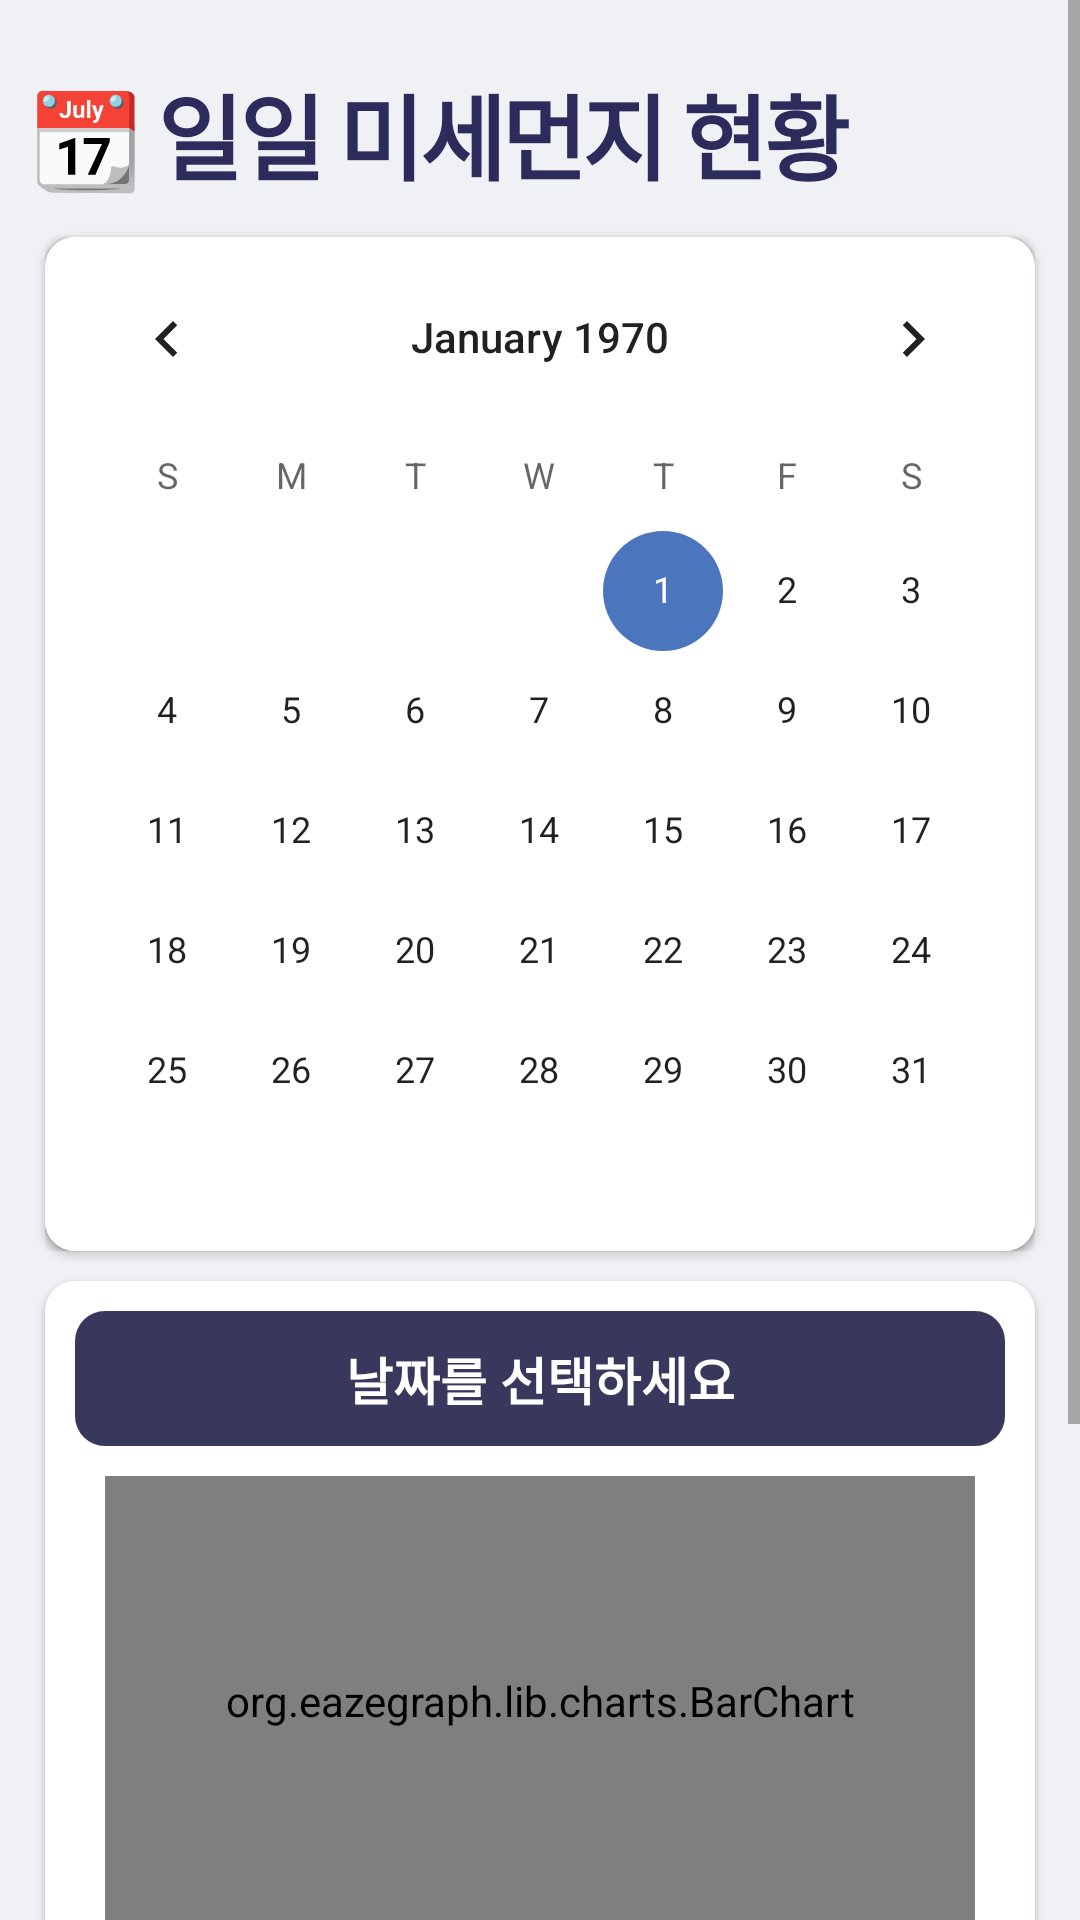

The Android layout XML behind this screen, and the referenced resources:
<!-- AndroidManifest.xml: application theme AppTheme -->
<!-- res/layout/fragment_calendar.xml -->
<?xml version="1.0" encoding="utf-8"?>
<LinearLayout
    xmlns:android="http://schemas.android.com/apk/res/android"
    xmlns:tools="http://schemas.android.com/tools"
    android:background="@color/colorLightGray"
    android:layout_width="match_parent"
    android:layout_height="match_parent"
    android:orientation="vertical"
    tools:context=".MainActivity">

    

    <ScrollView
        android:layout_width="match_parent"
        android:layout_height="match_parent">

        <LinearLayout
            android:layout_width="match_parent"
            android:layout_height="wrap_content"
            android:orientation="vertical" >

            <TextView
                android:id="@+id/calendar_title"
                android:textSize="31dp"
                android:textStyle="bold"
                android:paddingTop="22dp"
                android:paddingLeft="10dp"
                android:paddingBottom="5dp"
                android:textColor="@color/colorNavy"
                android:layout_width="match_parent"
                android:letterSpacing="-0.05"
                android:layout_height="wrap_content"
                android:text="📆 일일 미세먼지 현황" />

            <CalendarView
                android:id="@+id/calender"
                android:layout_width="330dp"
                android:layout_height="wrap_content"
                android:layout_centerHorizontal="true"
                android:elevation="2dp"
                android:layout_gravity="center"
                android:background="@drawable/custom_blank_cal"
                android:layout_marginTop="7dp"></CalendarView>

            <LinearLayout
                android:layout_width="330dp"
                android:layout_height="350dp"
                android:layout_gravity="center"

                android:layout_margin="10dp"
                android:layout_marginBottom="20dp"
                android:background="@drawable/custom_blank"
                android:elevation="2dp"
                android:orientation="vertical"
                android:padding="10dp">

                <TextView
                    android:id="@+id/date_view"
                    android:layout_width="match_parent"
                    android:layout_height="wrap_content"
                    android:layout_gravity="center"
                    android:background="@drawable/custom_blank_calen"
                    android:padding="10dp"
                    android:text="날짜를 선택하세요"
                    android:textAlignment="center"
                    android:textColor="@color/colorWhite"
                    android:textSize="17dp"
                    android:textStyle="bold" />

                <org.eazegraph.lib.charts.BarChart
                    android:id="@+id/chart"
                    android:layout_width="match_parent"
                    android:layout_height="150dp"
                    android:layout_marginLeft="10dp"
                    android:layout_marginTop="10dp"
                    android:layout_marginRight="10dp"
                    android:layout_marginBottom="10dp"
                    android:padding="10dp" />

                <TextView
                    android:id="@+id/dust_1"
                    android:layout_width="wrap_content"
                    android:layout_height="wrap_content"
                    android:layout_gravity="center"
                    android:background="@drawable/custom_blank"
                    android:padding="10dp"
                    android:text="초미세먼지 합계"
                    android:textColor="@color/colorNavy"
                    android:textSize="17dp"
                    android:textStyle="bold" />

                <TextView
                    android:id="@+id/dust_2"
                    android:layout_width="wrap_content"
                    android:layout_height="wrap_content"
                    android:layout_gravity="center"
                    android:background="@drawable/custom_blank"
                    android:padding="10dp"
                    android:text="미세먼지 합계"
                    android:textColor="@color/colorNavy"
                    android:textSize="17dp"
                    android:textStyle="bold" />


            </LinearLayout>

            <LinearLayout
                android:layout_width="match_parent"
                android:layout_height="match_parent"
                android:orientation="vertical">

                <TextView
                    android:id="@+id/textView"
                    android:layout_width="match_parent"
                    android:layout_height="wrap_content" />

                <TextView
                    android:id="@+id/textView2"
                    android:layout_width="match_parent"
                    android:layout_height="wrap_content" />
                <TextView
                    android:id="@+id/textView2"
                    android:layout_width="match_parent"
                    android:layout_height="wrap_content" />
                <TextView
                    android:id="@+id/textView2"
                    android:layout_width="match_parent"
                    android:layout_height="wrap_content" />
            </LinearLayout>

        </LinearLayout>
    </ScrollView>

</LinearLayout>
<!-- resources referenced by this layout -->
<resources>
  <color name="colorLightGray">#EFF1F4</color>
  <color name="colorNavy">#2B2B5C</color>
  <color name="colorWhite">#FFFFFF</color>
  <!-- drawable custom_blank (drawable) -->
  <?xml version="1.0" encoding="utf-8"?>
  <selector xmlns:android="http://schemas.android.com/apk/res/android">
  
      <item android:state_focused="false" android:state_pressed="false">
          <shape>
              <solid android:color="@android:color/white"/>
              <corners android:radius="10dp" />
          </shape>
      </item>
  
  </selector>
  <!-- drawable custom_blank_cal (drawable) -->
  <?xml version="1.0" encoding="utf-8"?>
  <selector xmlns:android="http://schemas.android.com/apk/res/android">
  
      <item android:state_focused="false" android:state_pressed="false">
          <shape>
              <solid android:color="@color/colorWhite"/>
              <corners android:radius="10dp" />
          </shape>
      </item>
  
  </selector>
  <!-- drawable custom_blank_calen (drawable) -->
  <?xml version="1.0" encoding="utf-8"?>
  <selector xmlns:android="http://schemas.android.com/apk/res/android">
  
      <item android:state_focused="false" android:state_pressed="false">
          <shape>
              <solid android:color="@color/colorNavySoft"/>
              <corners android:radius="10dp" />
          </shape>
      </item>
  
  </selector>
  <style name="AppTheme" parent="Theme.AppCompat.Light.DarkActionBar">
          
          <item name="colorPrimary">@color/navigation_color_profile</item>
          <item name="colorPrimaryDark">@color/colorAccent</item>
          <item name="colorAccent">@color/colorAccent</item>
          <item name="windowActionBar">false</item>
          <item name="windowNoTitle">true</item>
          <item name="android:windowLightStatusBar">false</item>
      </style>
  <color name="colorNavySoft">#38385C</color>
  <color name="navigation_color_profile">#69C6D5</color>
  <color name="colorAccent">#4B75BD</color>
</resources>
